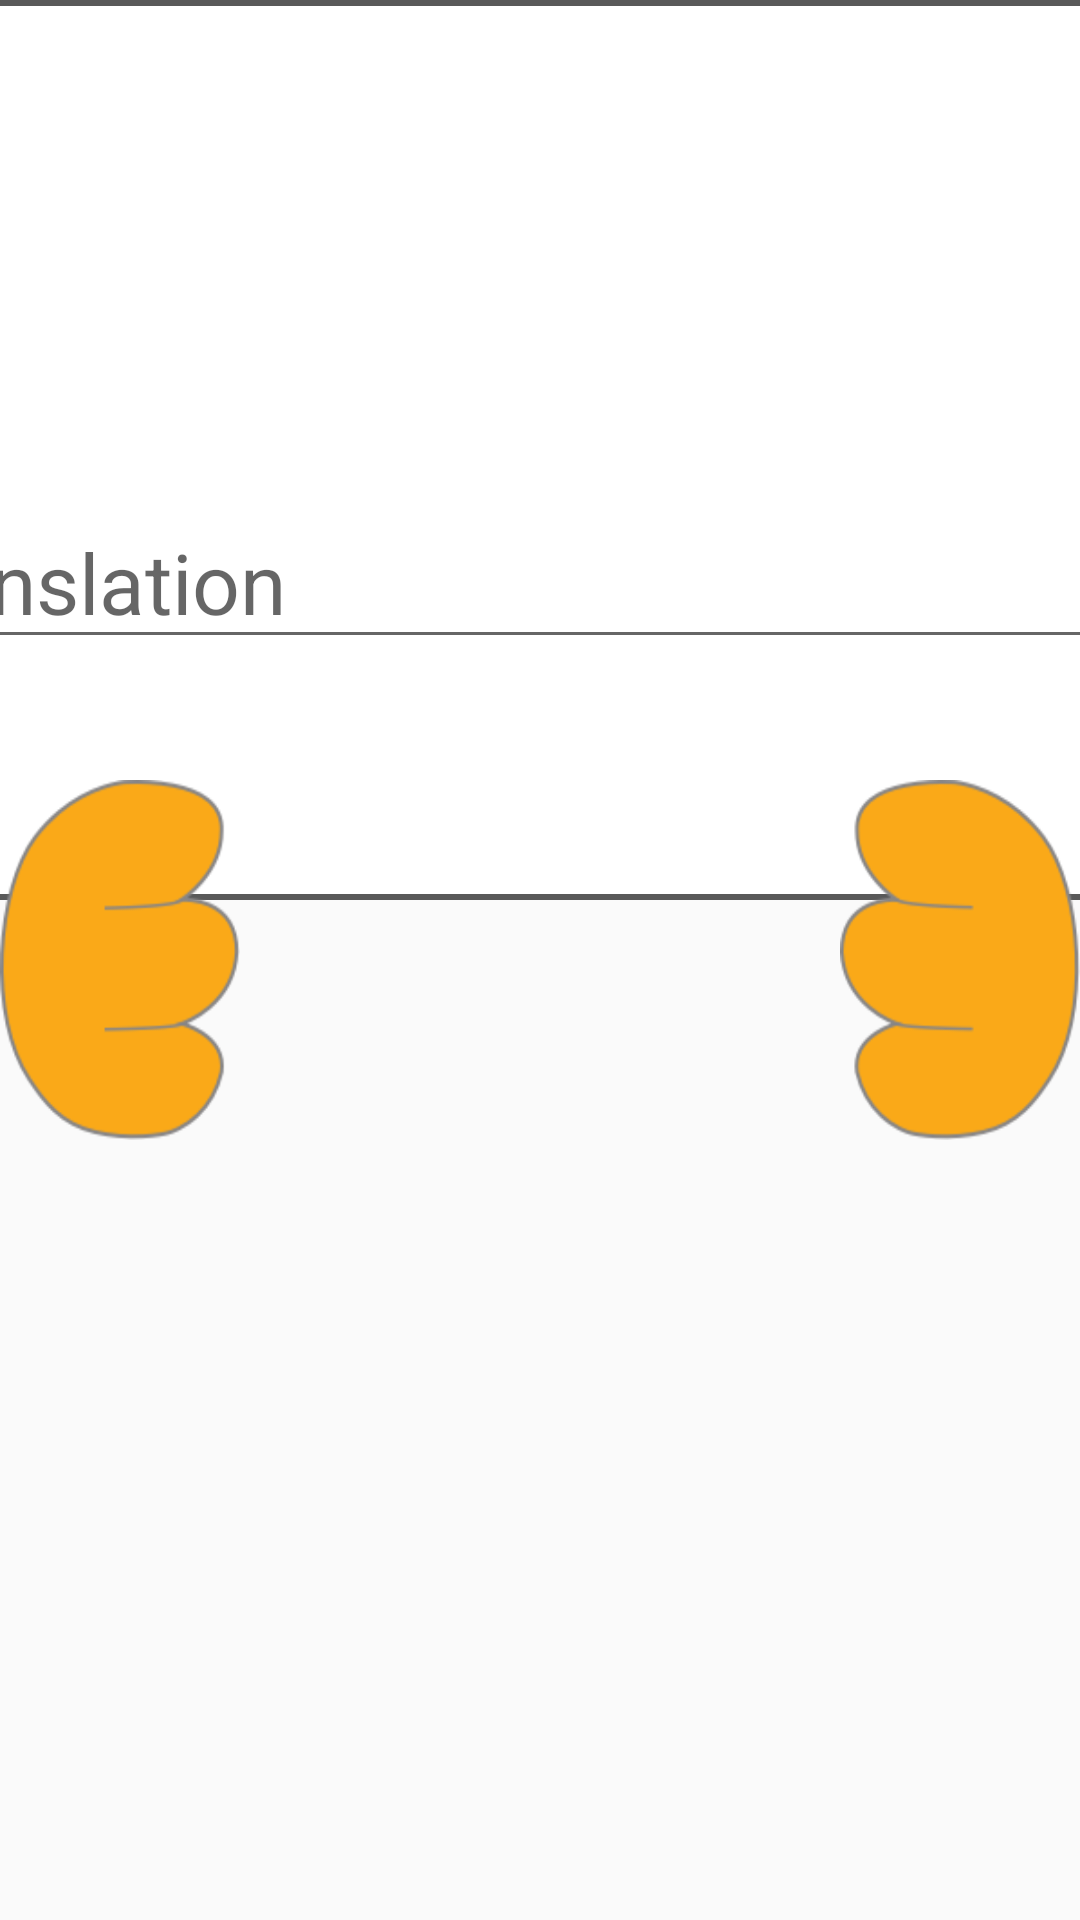

Android layout source for this screen:
<!-- AndroidManifest.xml: application theme AppTheme -->
<!-- res/layout/fragment_translate_prompt.xml -->
<?xml version="1.0" encoding="utf-8"?>
<FrameLayout
    android:id="@+id/prompt"
    xmlns:android="http://schemas.android.com/apk/res/android"
    xmlns:tools="http://schemas.android.com/tools"
    android:layout_width="@dimen/prompt_hand_width"
    android:layout_height="@dimen/prompt_height"
    android:layout_gravity="bottom|center"
    android:layout_marginBottom="20dp">

    
    <FrameLayout
        android:id="@+id/prompt_container"
        android:layout_width="@dimen/prompt_width"
        android:layout_height="@dimen/prompt_height"
        android:layout_gravity="center_horizontal"
        android:background="@drawable/prompt_border" >

        <LinearLayout xmlns:android="http://schemas.android.com/apk/res/android"
            android:layout_width="match_parent"
            android:layout_height="wrap_content"
            android:layout_margin="5dp"
            android:orientation="vertical"
            android:background="@color/prompt_background"
            android:layout_gravity="center"
            >

            
            <LinearLayout
                android:id="@+id/l2_source_text"
                android:layout_height="@dimen/translate_btn_container_height"
                android:layout_width="match_parent"
                android:layout_weight="1"
                android:layout_marginBottom="@dimen/translate_btn_container_btm_margin"
                android:orientation="horizontal"
                android:gravity="center"/>


            <FrameLayout
                android:layout_width="match_parent"
                android:layout_height="wrap_content">

                <EditText
                    android:id="@+id/l1_result_text"
                    android:layout_height="wrap_content"
                    android:layout_width="match_parent"
                    android:layout_weight="1"
                    android:layout_gravity="center"
                    android:layout_marginStart="@dimen/translate_input_margin"
                    android:layout_marginEnd="@dimen/translate_input_margin"
                    android:inputType="textNoSuggestions"
                    android:textSize="@dimen/card_text_size"
                    android:hint="@string/prompt_text_input_hint"/>

                <TextView
                    android:id="@+id/translate_original_correct"
                    android:layout_width="match_parent"
                    android:layout_height="wrap_content"
                    android:layout_gravity="center"
                    android:layout_marginStart="30dp"
                    android:layout_marginEnd="30dp"
                    android:visibility="gone"
                    android:background="@drawable/text_correct"
                    android:padding="10dp"
                    android:textSize="@dimen/card_text_size"
                    android:textColor="@color/black"
                    android:gravity="center"
                    tools:text="Originally correct answer text"/>

                <TextView
                    android:id="@+id/translate_correct_text"
                    android:layout_width="match_parent"
                    android:layout_height="wrap_content"
                    android:layout_marginBottom="60dp"
                    android:layout_marginStart="30dp"
                    android:layout_marginEnd="30dp"
                    android:visibility="gone"
                    android:background="@drawable/text_correct"
                    android:padding="10dp"
                    android:textSize="@dimen/card_text_size"
                    android:textColor="@color/black"
                    android:gravity="center"
                    tools:text="Correct answer text"
                    tools:visibility="visible"/>


                <TextView
                    android:id="@+id/translate_incorrect_text"
                    android:layout_width="match_parent"
                    android:layout_height="wrap_content"
                    android:layout_marginTop="60dp"
                    android:layout_marginStart="30dp"
                    android:layout_marginEnd="30dp"
                    android:visibility="gone"
                    android:background="@drawable/text_incorrect"
                    android:padding="10dp"
                    android:textSize="@dimen/card_text_size"
                    android:textColor="@color/black"
                    android:gravity="center"
                    tools:text="Incorrect answer text"
                    tools:visibility="visible"/>

            </FrameLayout>

        </LinearLayout>

    </FrameLayout>

    
    <View
        android:id="@+id/left_hand"
        android:layout_width="@dimen/finger_width"
        android:layout_height="@dimen/hand_height"
        android:layout_gravity="center|start"
        android:background="@drawable/left_hand"/>

    
    <View
        android:id="@+id/right_hand"
        android:layout_width="@dimen/finger_width"
        android:layout_height="@dimen/hand_height"
        android:layout_gravity="center|end"
        android:background="@drawable/right_hand"/>

</FrameLayout>
<!-- resources referenced by this layout -->
<resources>
  <color name="black">#000000</color>
  <color name="prompt_background">#ffffff</color>
  <dimen name="card_text_size">28sp</dimen>
  <dimen name="finger_width">80dp</dimen>
  <dimen name="hand_height">120dp</dimen>
  <dimen name="prompt_hand_width">820dp</dimen>
  <dimen name="prompt_height">300dp</dimen>
  <dimen name="prompt_width">730dp</dimen>
  <dimen name="translate_btn_container_btm_margin">10dp</dimen>
  <dimen name="translate_btn_container_height">75dp</dimen>
  <dimen name="translate_input_margin">20dp</dimen>
  <!-- drawable left_hand: png bitmap (drawable, 8417 bytes) -->
  <!-- drawable prompt_border (drawable) -->
  <?xml version="1.0" encoding="utf-8"?>
  <layer-list xmlns:android="http://schemas.android.com/apk/res/android">
      <item
          android:width="@dimen/prompt_width"
          android:height="@dimen/prompt_height">
          <shape>
              <solid android:color="@color/white"/>
              <stroke android:width="2dp" android:color="@color/card_border" />
              <corners android:radius="10dip"/>
              <padding android:left="0dip" android:top="0dip" android:right="0dip" android:bottom="0dip" />
          </shape>
      </item>
  </layer-list>
  <!-- drawable right_hand: png bitmap (drawable, 8560 bytes) -->
  <!-- drawable text_correct (drawable) -->
  <?xml version="1.0" encoding="UTF-8"?>
  <shape xmlns:android="http://schemas.android.com/apk/res/android">
      <solid android:color="@color/correct_faded"/>
      <stroke android:width="3dp" android:color="@color/green" />
      <corners android:radius="10dip"/>
      <padding android:left="0dip" android:top="0dip" android:right="0dip" android:bottom="0dip" />
  </shape>
  <!-- drawable text_incorrect (drawable) -->
  <?xml version="1.0" encoding="UTF-8"?>
  <shape xmlns:android="http://schemas.android.com/apk/res/android">
      <solid android:color="@color/incorrect_faded"/>
      <stroke android:width="3dp" android:color="@color/red" />
      <corners android:radius="10dip"/>
      <padding android:left="0dip" android:top="0dip" android:right="0dip" android:bottom="0dip" />
  </shape>
  <string name="prompt_text_input_hint">Type the Translation</string>
  <style name="AppTheme" parent="android:Theme.Material.Light.NoActionBar.Fullscreen">
          <item name="android:windowNoTitle">true</item>
          <item name="android:windowFullscreen">true</item>
          <item name="android:textColorPrimary">@color/text_dark</item>
      </style>
  <color name="white">#ffffff</color>
  <color name="card_border">#595959</color>
  <color name="correct_faded">#8890CD94</color>
  <color name="green">#33cc33</color>
  <color name="incorrect_faded">#88D17F7F</color>
  <color name="red">#EC0B1B</color>
  <color name="text_dark">#424242</color>
</resources>
